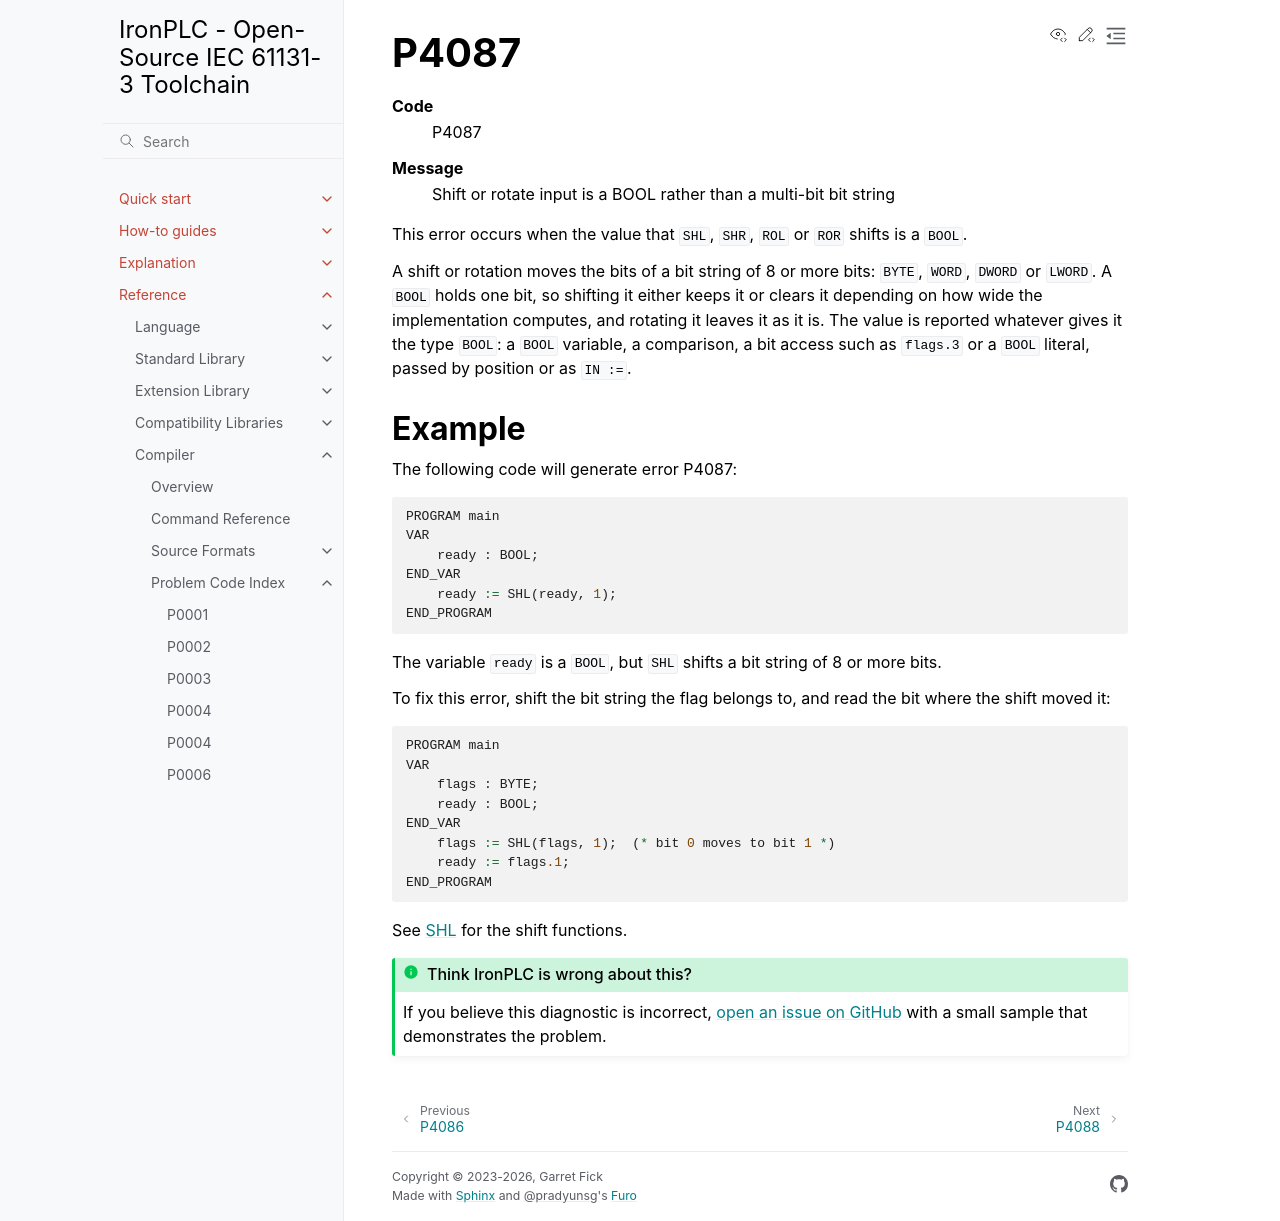

repository: ironplc/ironplc · page: reference/compiler/problems/P4087.html · generator: sphinx

=====
P4087
=====

.. problem-summary:: P4087

This error occurs when the value that ``SHL``, ``SHR``, ``ROL`` or ``ROR``
shifts is a ``BOOL``.

A shift or rotation moves the bits of a bit string of 8 or more bits:
``BYTE``, ``WORD``, ``DWORD`` or ``LWORD``. A ``BOOL`` holds one bit, so
shifting it either keeps it or clears it depending on how wide the
implementation computes, and rotating it leaves it as it is. The value is
reported whatever gives it the type ``BOOL``: a ``BOOL`` variable, a
comparison, a bit access such as ``flags.3`` or a ``BOOL`` literal, passed by
position or as ``IN :=``.

Example
-------

The following code will generate error P4087:

.. code-block::

   PROGRAM main
   VAR
       ready : BOOL;
   END_VAR
       ready := SHL(ready, 1);
   END_PROGRAM

The variable ``ready`` is a ``BOOL``, but ``SHL`` shifts a bit string of 8
or more bits.

To fix this error, shift the bit string the flag belongs to, and read the
bit where the shift moved it:

.. code-block::

   PROGRAM main
   VAR
       flags : BYTE;
       ready : BOOL;
   END_VAR
       flags := SHL(flags, 1);  (* bit 0 moves to bit 1 *)
       ready := flags.1;
   END_PROGRAM

See :doc:`/reference/standard-library/functions/shl` for the shift functions.
